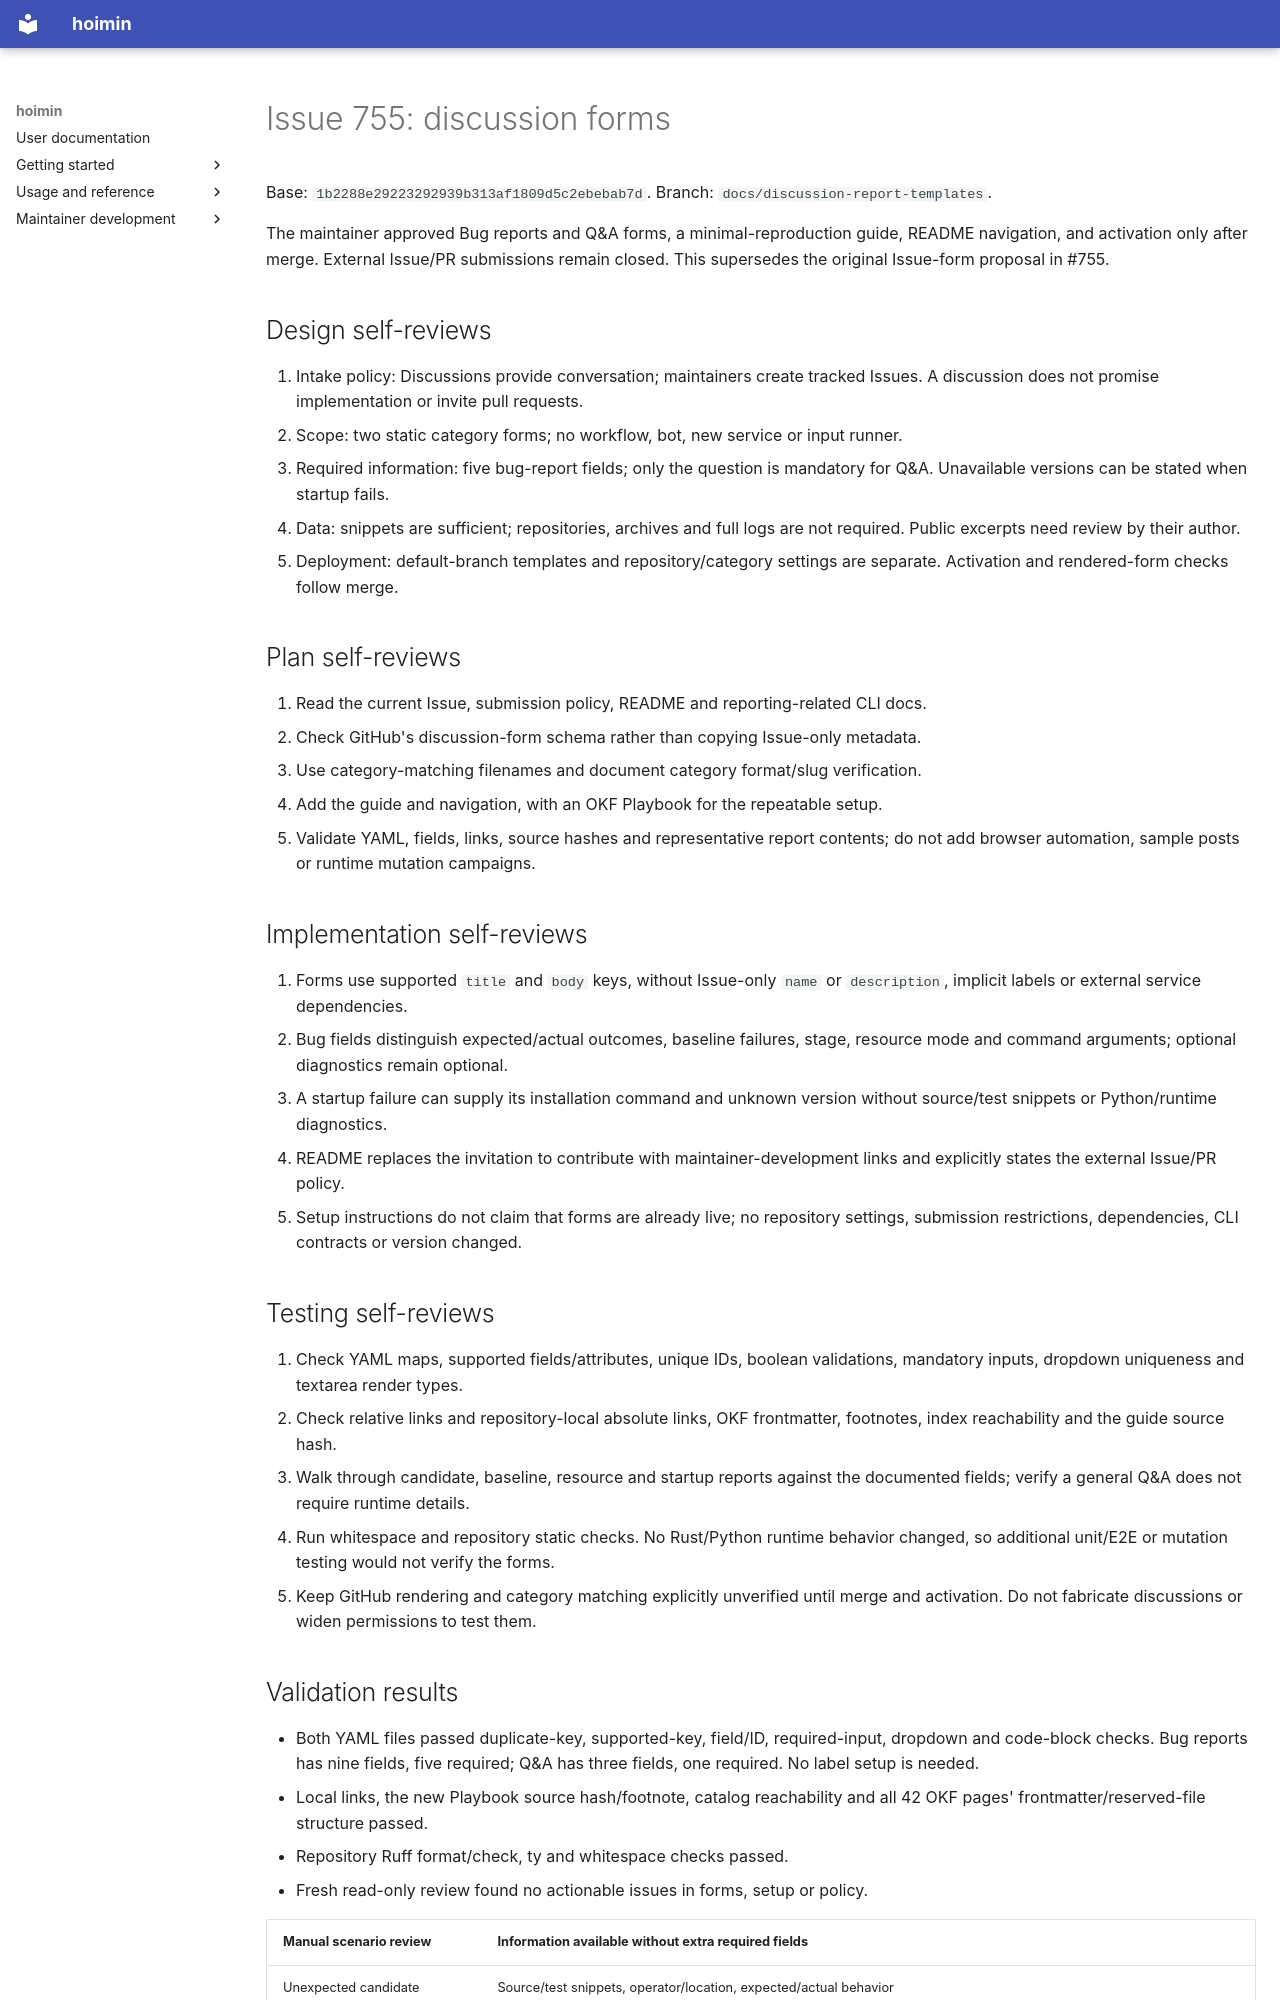

repository: HayaoSuzuki/hoimin · page: reviews/2026-10-11-issue-755-discussions/index.html · generator: mkdocs

# Issue 755: discussion forms

Base: `1b2288e29223292939b313af1809d5c2ebebab7d`.
Branch: `docs/discussion-report-templates`.

The maintainer approved Bug reports and Q&A forms, a minimal-reproduction guide,
README navigation, and activation only after merge. External Issue/PR submissions
remain closed. This supersedes the original Issue-form proposal in #755.

## Design self-reviews

1. Intake policy: Discussions provide conversation; maintainers create tracked
   Issues. A discussion does not promise implementation or invite pull requests.
2. Scope: two static category forms; no workflow, bot, new service or input runner.
3. Required information: five bug-report fields; only the question is mandatory
   for Q&A. Unavailable versions can be stated when startup fails.
4. Data: snippets are sufficient; repositories, archives and full logs are not
   required. Public excerpts need review by their author.
5. Deployment: default-branch templates and repository/category settings are
   separate. Activation and rendered-form checks follow merge.

## Plan self-reviews

1. Read the current Issue, submission policy, README and reporting-related CLI docs.
2. Check GitHub's discussion-form schema rather than copying Issue-only metadata.
3. Use category-matching filenames and document category format/slug verification.
4. Add the guide and navigation, with an OKF Playbook for the repeatable setup.
5. Validate YAML, fields, links, source hashes and representative report contents;
   do not add browser automation, sample posts or runtime mutation campaigns.

## Implementation self-reviews

1. Forms use supported `title` and `body` keys, without Issue-only `name` or
   `description`, implicit labels or external service dependencies.
2. Bug fields distinguish expected/actual outcomes, baseline failures, stage,
   resource mode and command arguments; optional diagnostics remain optional.
3. A startup failure can supply its installation command and unknown version
   without source/test snippets or Python/runtime diagnostics.
4. README replaces the invitation to contribute with maintainer-development
   links and explicitly states the external Issue/PR policy.
5. Setup instructions do not claim that forms are already live; no repository
   settings, submission restrictions, dependencies, CLI contracts or version changed.

## Testing self-reviews

1. Check YAML maps, supported fields/attributes, unique IDs, boolean validations,
   mandatory inputs, dropdown uniqueness and textarea render types.
2. Check relative links and repository-local absolute links, OKF frontmatter,
   footnotes, index reachability and the guide source hash.
3. Walk through candidate, baseline, resource and startup reports against the
   documented fields; verify a general Q&A does not require runtime details.
4. Run whitespace and repository static checks. No Rust/Python runtime behavior
   changed, so additional unit/E2E or mutation testing would not verify the forms.
5. Keep GitHub rendering and category matching explicitly unverified until merge
   and activation. Do not fabricate discussions or widen permissions to test them.
